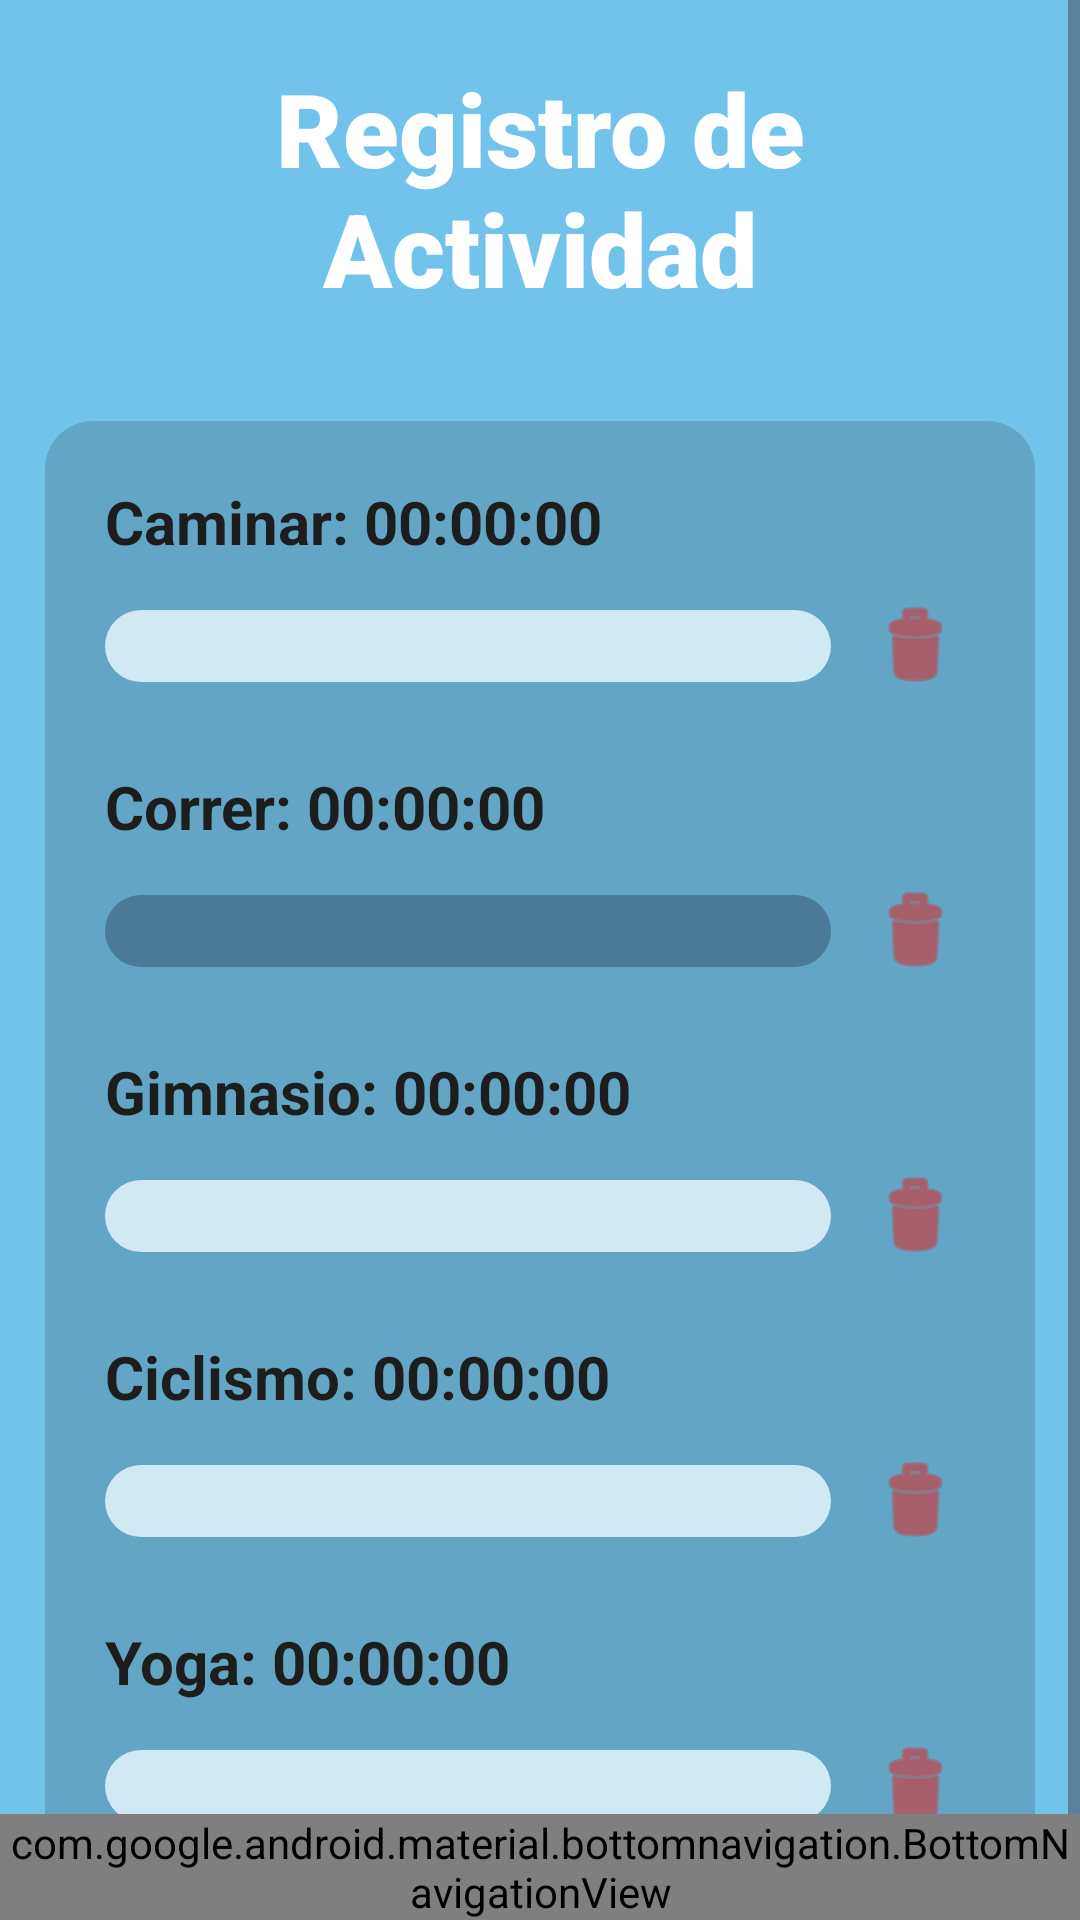

Produce the Android XML layout that renders to this screen, including the resource entries it uses.
<!-- AndroidManifest.xml: application theme Theme.HealthManager -->
<!-- res/layout/activity_resumen_actividad.xml -->
<?xml version="1.0" encoding="utf-8"?>
<androidx.constraintlayout.widget.ConstraintLayout xmlns:android="http://schemas.android.com/apk/res/android"
    xmlns:app="http://schemas.android.com/apk/res-auto"
    xmlns:tools="http://schemas.android.com/tools"
    android:id="@+id/main"
    android:layout_width="match_parent"
    android:layout_height="match_parent"
    android:background="#71C3EB"
    tools:context=".ResumenActividadActivity">

    <ScrollView
        android:id="@+id/scroll_RA"
        android:layout_width="0dp"
        android:layout_height="0dp"
        app:layout_constraintBottom_toBottomOf="parent"
        app:layout_constraintEnd_toEndOf="parent"
        app:layout_constraintStart_toStartOf="parent"
        app:layout_constraintTop_toTopOf="parent">

        <LinearLayout
            android:id="@+id/linearLa_RA"
            android:layout_width="match_parent"
            android:layout_height="wrap_content"
            android:orientation="vertical">

            <TextView
                android:id="@+id/titulo1_RA"
                android:layout_width="match_parent"
                android:layout_height="wrap_content"
                android:layout_margin="20dp"
                android:fontFamily="sans-serif-black"
                android:gravity="center"
                android:text="Registro de Actividad"
                android:textAlignment="center"
                android:textAppearance="@style/TextAppearance.AppCompat.Body1"
                android:textColor="#FFFFFF"
                android:textSize="34sp" />

            <LinearLayout
                android:id="@+id/formContainer1_RA"
                android:layout_width="match_parent"
                android:layout_height="wrap_content"
                android:layout_margin="15dp"
                android:background="@drawable/fondo_redondeado"
                android:orientation="vertical"
                android:padding="20dp">

                
                <TextView
                    android:id="@+id/tvCaminar_RA"
                    android:layout_width="match_parent"
                    android:layout_height="wrap_content"
                    android:text="Caminar: 00:00:00"
                    android:textColor="#1D1D1D"
                    android:textSize="20sp"
                    android:textStyle="bold" />

                <LinearLayout
                    android:layout_width="match_parent"
                    android:layout_height="wrap_content"
                    android:orientation="horizontal"
                    android:gravity="center_vertical"
                    android:layout_marginTop="8dp"
                    android:layout_marginBottom="20dp">

                    <ProgressBar
                        android:id="@+id/progressCaminar_RA"
                        style="?android:attr/progressBarStyleHorizontal"
                        android:layout_width="0dp"
                        android:layout_weight="1"
                        android:layout_height="24dp"
                        android:max="3600"
                        android:progressDrawable="@drawable/barra_roja" />

                    <ImageButton
                        android:id="@+id/btnDeleteCaminar"
                        android:layout_width="40dp"
                        android:layout_height="40dp"
                        android:layout_marginStart="8dp"
                        android:background="?attr/selectableItemBackgroundBorderless"
                        android:contentDescription="Reiniciar Caminar"
                        android:src="@android:drawable/ic_menu_delete"
                        app:tint="#D32F2F" />
                </LinearLayout>

                
                <TextView
                    android:id="@+id/tvCorrer_RA"
                    android:layout_width="match_parent"
                    android:layout_height="wrap_content"
                    android:text="Correr: 00:00:00"
                    android:textColor="#1D1D1D"
                    android:textSize="20sp"
                    android:textStyle="bold" />

                <LinearLayout
                    android:layout_width="match_parent"
                    android:layout_height="wrap_content"
                    android:orientation="horizontal"
                    android:gravity="center_vertical"
                    android:layout_marginTop="8dp"
                    android:layout_marginBottom="20dp">

                    <ProgressBar
                        android:id="@+id/progressCorrer_RA"
                        style="?android:attr/progressBarStyleHorizontal"
                        android:layout_width="0dp"
                        android:layout_weight="1"
                        android:layout_height="24dp"
                        android:max="3600"
                        android:progressDrawable="@drawable/barra_morada" />

                    <ImageButton
                        android:id="@+id/btnDeleteCorrer"
                        android:layout_width="40dp"
                        android:layout_height="40dp"
                        android:layout_marginStart="8dp"
                        android:background="?attr/selectableItemBackgroundBorderless"
                        android:contentDescription="Reiniciar Correr"
                        android:src="@android:drawable/ic_menu_delete"
                        app:tint="#D32F2F" />
                </LinearLayout>

                
                <TextView
                    android:id="@+id/tvGimnasio_RA"
                    android:layout_width="match_parent"
                    android:layout_height="wrap_content"
                    android:text="Gimnasio: 00:00:00"
                    android:textColor="#1D1D1D"
                    android:textSize="20sp"
                    android:textStyle="bold" />

                <LinearLayout
                    android:layout_width="match_parent"
                    android:layout_height="wrap_content"
                    android:orientation="horizontal"
                    android:gravity="center_vertical"
                    android:layout_marginTop="8dp"
                    android:layout_marginBottom="20dp">

                    <ProgressBar
                        android:id="@+id/progressGimnasio_RA"
                        style="?android:attr/progressBarStyleHorizontal"
                        android:layout_width="0dp"
                        android:layout_weight="1"
                        android:layout_height="24dp"
                        android:max="3600"
                        android:progressDrawable="@drawable/barra_amarilla" />

                    <ImageButton
                        android:id="@+id/btnDeleteGimnasio"
                        android:layout_width="40dp"
                        android:layout_height="40dp"
                        android:layout_marginStart="8dp"
                        android:background="?attr/selectableItemBackgroundBorderless"
                        android:contentDescription="Reiniciar Gimnasio"
                        android:src="@android:drawable/ic_menu_delete"
                        app:tint="#D32F2F" />
                </LinearLayout>

                
                <TextView
                    android:id="@+id/tvCiclismo_RA"
                    android:layout_width="match_parent"
                    android:layout_height="wrap_content"
                    android:text="Ciclismo: 00:00:00"
                    android:textColor="#1D1D1D"
                    android:textSize="20sp"
                    android:textStyle="bold" />

                <LinearLayout
                    android:layout_width="match_parent"
                    android:layout_height="wrap_content"
                    android:orientation="horizontal"
                    android:gravity="center_vertical"
                    android:layout_marginTop="8dp"
                    android:layout_marginBottom="20dp">

                    <ProgressBar
                        android:id="@+id/progressCiclismo_RA"
                        style="?android:attr/progressBarStyleHorizontal"
                        android:layout_width="0dp"
                        android:layout_weight="1"
                        android:layout_height="24dp"
                        android:max="3600"
                        android:progressDrawable="@drawable/barra_naranja" />

                    <ImageButton
                        android:id="@+id/btnDeleteCiclismo"
                        android:layout_width="40dp"
                        android:layout_height="40dp"
                        android:layout_marginStart="8dp"
                        android:background="?attr/selectableItemBackgroundBorderless"
                        android:contentDescription="Reiniciar Ciclismo"
                        android:src="@android:drawable/ic_menu_delete"
                        app:tint="#D32F2F" />
                </LinearLayout>

                
                <TextView
                    android:id="@+id/tvYoga_RA"
                    android:layout_width="match_parent"
                    android:layout_height="wrap_content"
                    android:text="Yoga: 00:00:00"
                    android:textColor="#1D1D1D"
                    android:textSize="20sp"
                    android:textStyle="bold" />

                <LinearLayout
                    android:layout_width="match_parent"
                    android:layout_height="wrap_content"
                    android:orientation="horizontal"
                    android:gravity="center_vertical"
                    android:layout_marginTop="8dp"
                    android:layout_marginBottom="10dp">

                    <ProgressBar
                        android:id="@+id/progressYoga_RA"
                        style="?android:attr/progressBarStyleHorizontal"
                        android:layout_width="0dp"
                        android:layout_weight="1"
                        android:layout_height="24dp"
                        android:max="3600"
                        android:progressDrawable="@drawable/barra_cian" />

                    <ImageButton
                        android:id="@+id/btnDeleteYoga"
                        android:layout_width="40dp"
                        android:layout_height="40dp"
                        android:layout_marginStart="8dp"
                        android:background="?attr/selectableItemBackgroundBorderless"
                        android:contentDescription="Reiniciar Yoga"
                        android:src="@android:drawable/ic_menu_delete"
                        app:tint="#D32F2F" />
                </LinearLayout>

            </LinearLayout>

        </LinearLayout>
    </ScrollView>

    <com.google.android.material.bottomnavigation.BottomNavigationView
        android:id="@+id/bottom_navigation"
        android:layout_width="match_parent"
        android:layout_height="wrap_content"
        android:background="@drawable/nav_redondeada"
        app:itemIconTint="@color/nav_colors"
        app:itemTextColor="@color/nav_colors"
        app:layout_constraintBottom_toBottomOf="parent"
        app:layout_constraintEnd_toEndOf="parent"
        app:layout_constraintStart_toStartOf="parent"
        app:menu="@menu/barra_navegadr" />

</androidx.constraintlayout.widget.ConstraintLayout>
<!-- resources referenced by this layout -->
<resources>
  <!-- drawable barra_amarilla (drawable) -->
  <?xml version="1.0" encoding="utf-8"?>
  <layer-list xmlns:android="http://schemas.android.com/apk/res/android">
      <item android:id="@android:id/background">
          <shape>
              <corners android:radius="50dp" />
              <solid android:color="#D1E9F5" />
          </shape>
      </item>
      <item android:id="@android:id/progress">
          <clip>
              <shape>
                  <corners android:radius="50dp" />
                  <solid android:color="#FFEB3B" />
              </shape>
          </clip>
      </item>
  </layer-list>
  <!-- drawable barra_cian (drawable) -->
  <?xml version="1.0" encoding="utf-8"?>
  <layer-list xmlns:android="http://schemas.android.com/apk/res/android">
      <item android:id="@android:id/background">
          <shape>
              <corners android:radius="50dp" />
              <solid android:color="#D1E9F5" />
          </shape>
      </item>
      <item android:id="@android:id/progress">
          <clip>
              <shape>
                  <corners android:radius="50dp" />
                  <solid android:color="#00BCD4" />
              </shape>
          </clip>
      </item>
  </layer-list>
  <!-- drawable barra_morada (drawable) -->
  <?xml version="1.0" encoding="utf-8"?>
  <layer-list xmlns:android="http://schemas.android.com/apk/res/android">
  
      <item android:id="@android:id/background">
          <shape>
              <corners android:radius="50dp" />
              <solid android:color="#4A7A96" /> </shape>
      </item>
  
      <item android:id="@android:id/progress">
          <clip>
              <shape>
                  <corners android:radius="50dp" />
                  <solid android:color="#9C27B0" /> </shape>
          </clip>
      </item>
  
  </layer-list>
  <!-- drawable barra_naranja (drawable) -->
  <?xml version="1.0" encoding="utf-8"?>
  <layer-list xmlns:android="http://schemas.android.com/apk/res/android">
      <item android:id="@android:id/background">
          <shape>
              <corners android:radius="50dp" />
              <solid android:color="#D1E9F5" />
          </shape>
      </item>
      <item android:id="@android:id/progress">
          <clip>
              <shape>
                  <corners android:radius="50dp" />
                  <solid android:color="#FF9800" />
              </shape>
          </clip>
      </item>
  </layer-list>
  <!-- drawable barra_roja (drawable) -->
  <?xml version="1.0" encoding="utf-8"?>
  <layer-list xmlns:android="http://schemas.android.com/apk/res/android">
      <item android:id="@android:id/background">
          <shape>
              <corners android:radius="50dp" />
              <solid android:color="#D1E9F5" />
          </shape>
      </item>
      <item android:id="@android:id/progress">
          <clip>
              <shape>
                  <corners android:radius="50dp" />
                  <solid android:color="#F44336" />
              </shape>
          </clip>
      </item>
  </layer-list>
  <!-- drawable fondo_redondeado (drawable) -->
  <shape xmlns:android="http://schemas.android.com/apk/res/android"
      android:shape="rectangle">
  
      <solid android:color="#62A5C5" />
  
      <corners android:radius="16dp" />
  
  </shape>
  <!-- drawable nav_redondeada (drawable) -->
  <?xml version="1.0" encoding="utf-8"?>
  <shape xmlns:android="http://schemas.android.com/apk/res/android">
      <solid android:color="#C9EBFF" />
      <corners android:radius="30dp" />
  </shape>
  <style name="Theme.HealthManager" parent="Base.Theme.HealthManager" />
  <style name="Base.Theme.HealthManager" parent="Theme.Material3.DayNight.NoActionBar">
          
      </style>
</resources>
